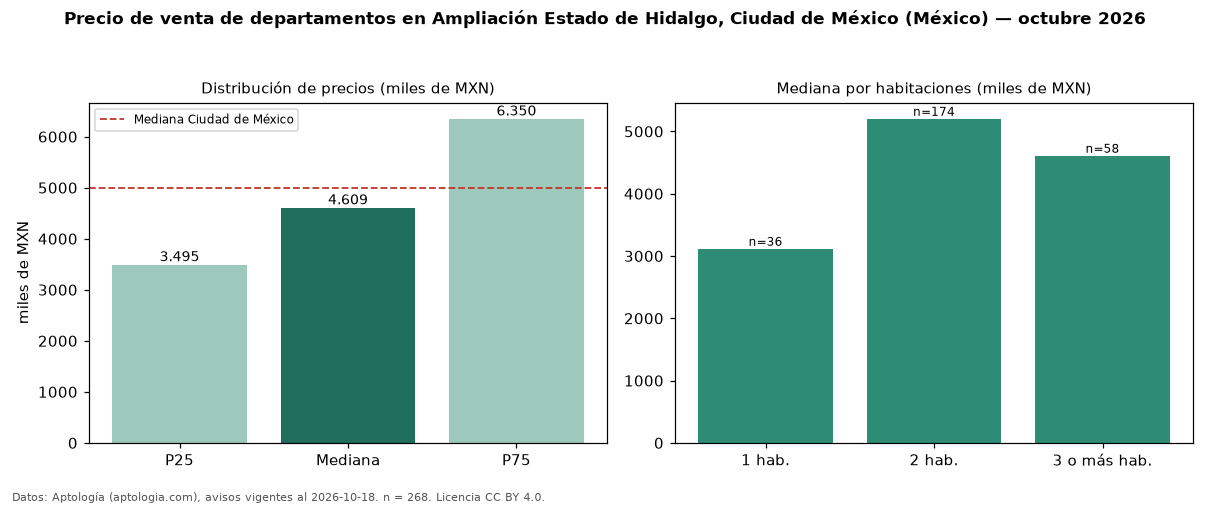

The file beside this chart, header and first rows:
seccion, metrica, valor, moneda, n
precio, p25, 3495003, MXN, 268
precio, mediana, 4609403, MXN, 268
precio, p75, 6350482, MXN, 268
precio, minimo, 1950000, MXN, 268
precio, maximo, 19200000, MXN, 268
m2, mediana_precio_m2, 55139, MXN, 268
m2, area_mediana_m2, 87.5, m2, 268
banos, mediana_banos, 2.0, , 
habitaciones, 1, 3115730, MXN, 36
habitaciones, 2, 5203044, MXN, 174
habitaciones, 3+, 4609406, MXN, 58
ciudad, mediana_ciudad_referencia, 4990000, MXN, 
ciudad, mediana_m2_ciudad, 53447, MXN, 
fuente, fecha_datos, 2026-10-18, , 
fuente, atribucion, https://www.aptologia.com/, , 
fuente, licencia, CC BY 4.0, , 
